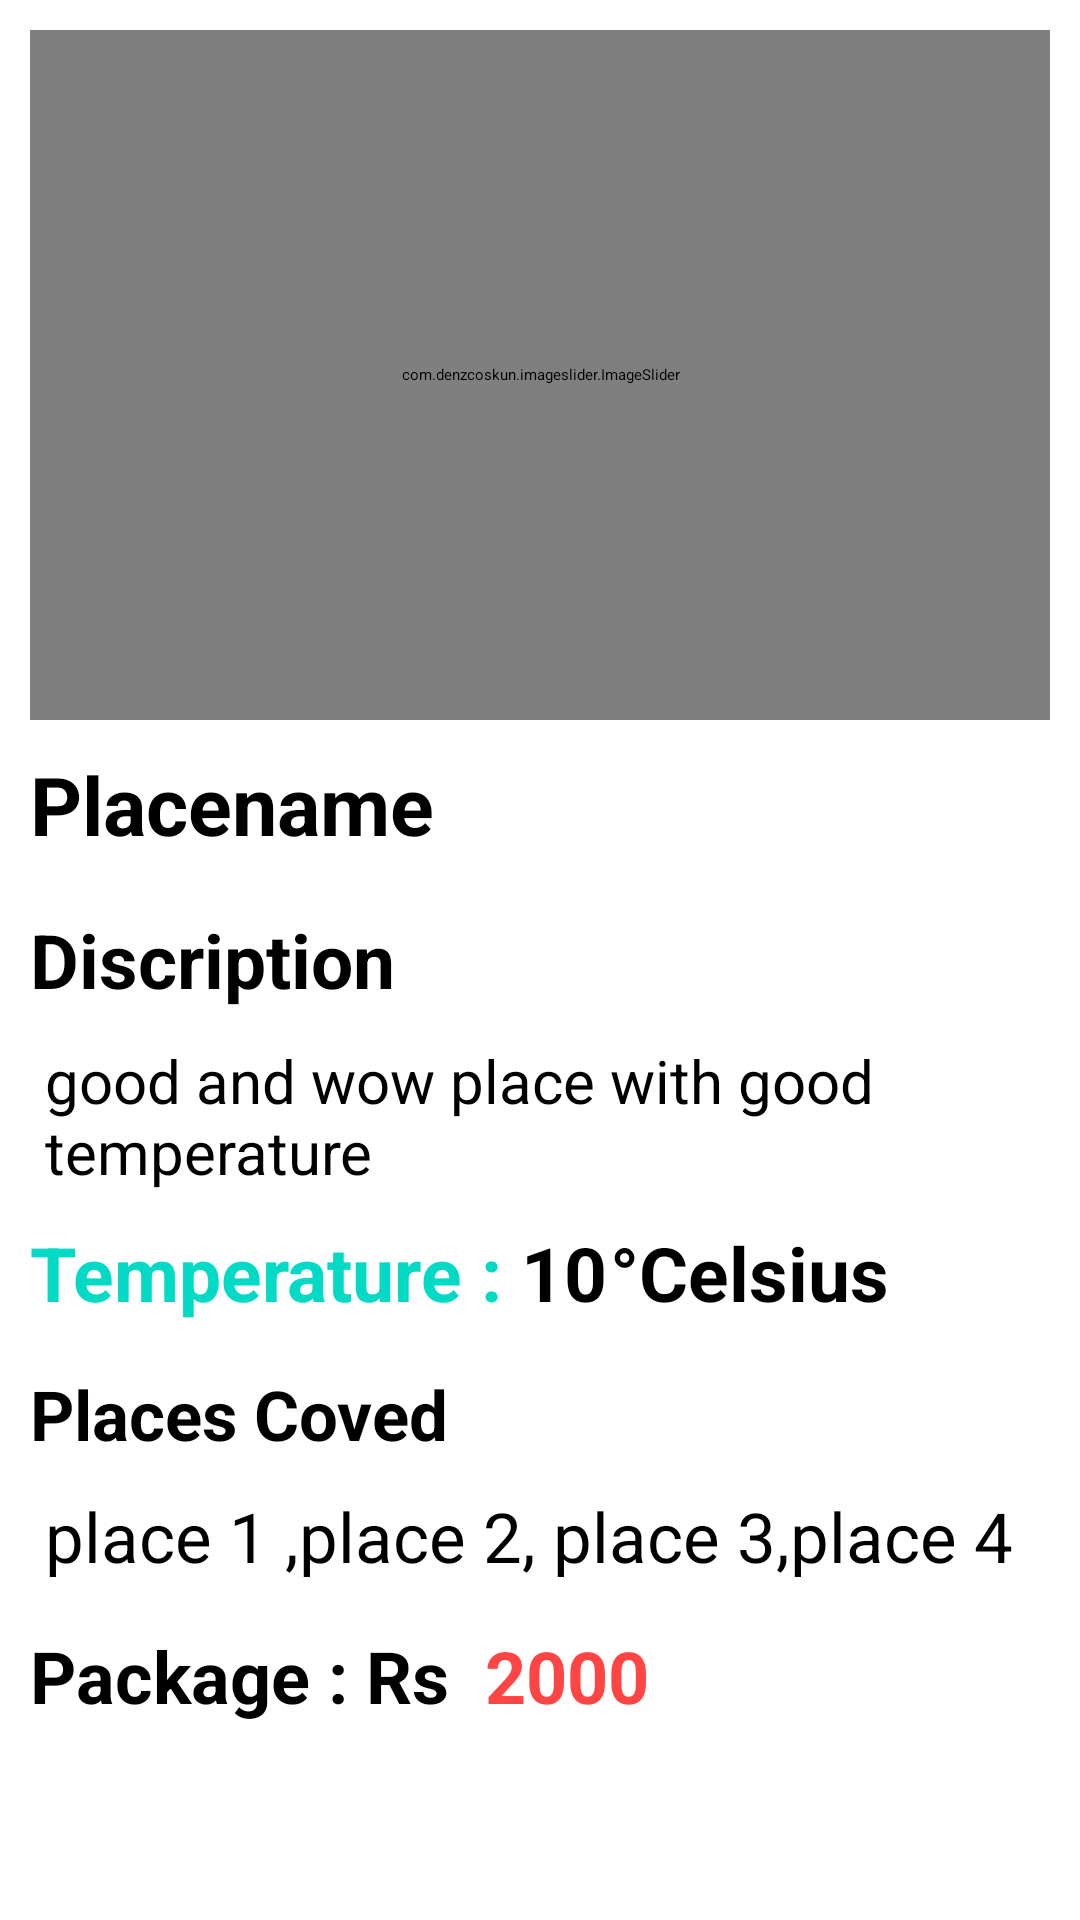

The Android layout XML behind this screen, and the referenced resources:
<!-- AndroidManifest.xml: application theme Theme.Traveler -->
<!-- res/layout/place_details_fragment.xml -->
<?xml version="1.0" encoding="utf-8"?>
<LinearLayout xmlns:android="http://schemas.android.com/apk/res/android"
    xmlns:app="http://schemas.android.com/apk/res-auto"
    xmlns:tools="http://schemas.android.com/tools"
    android:layout_width="match_parent"
    android:layout_height="match_parent"
    android:orientation="vertical"
    android:padding="10dp"
    tools:context=".ui.placeDetails.PlaceDetailsFragment">

    <androidx.core.widget.NestedScrollView
        android:layout_width="match_parent"
        android:layout_height="match_parent">

        <LinearLayout
            android:layout_width="match_parent"
            android:layout_height="wrap_content"
            android:orientation="vertical">

            <LinearLayout
                android:layout_width="match_parent"
                android:layout_height="wrap_content"
                android:orientation="vertical">

                <com.denzcoskun.imageslider.ImageSlider
                    android:id="@+id/image_sliders"
                    android:layout_width="match_parent"
                    android:layout_height="230dp"
                    app:iss_auto_cycle="true"
                    app:iss_delay="0"
                    app:iss_period="1000"
                    app:iss_placeholder="@color/white"
                    app:iss_title_background="@android:color/transparent" />
            </LinearLayout>

            <LinearLayout
                android:layout_width="match_parent"
                android:layout_height="match_parent"
                android:orientation="vertical">

                <TextView
                    android:id="@+id/placename"
                    android:layout_width="wrap_content"
                    android:layout_height="wrap_content"
                    android:layout_marginTop="10dp"
                    android:text="Placename"
                    android:textColor="@color/black"
                    android:textSize="27dp"
                    android:textStyle="bold"/>

                <TextView
                    android:layout_width="wrap_content"
                    android:layout_height="wrap_content"
                    android:layout_marginTop="17dp"
                    android:text="Discription"
                    android:textColor="@color/black"
                    android:textSize="25dp"
                    android:textStyle="bold" />

                <TextView
                    android:id="@+id/discription"
                    android:layout_width="wrap_content"
                    android:layout_height="wrap_content"
                    android:layout_marginLeft="5dp"
                    android:layout_marginTop="10dp"
                    android:text="good and wow place with good temperature"
                    android:textColor="@color/black"
                    android:textSize="20dp" />

                <LinearLayout
                    android:layout_width="match_parent"
                    android:layout_height="wrap_content"
                    android:orientation="horizontal">

                    <TextView
                        android:layout_width="wrap_content"
                        android:layout_height="wrap_content"
                        android:layout_marginTop="10dp"
                        android:text="Temperature : "
                        android:textColor="@color/colorAccent"
                        android:textSize="25dp"
                        android:textStyle="bold" />

                    <TextView
                        android:id="@+id/temperature"
                        android:layout_width="wrap_content"
                        android:layout_height="wrap_content"
                        android:layout_marginTop="10dp"
                        android:text="10"
                        android:textColor="@color/black"
                        android:textSize="25sp"
                        android:textStyle="bold" />

                    <TextView
                        android:layout_width="wrap_content"
                        android:layout_height="wrap_content"
                        android:layout_marginLeft="1dp"
                        android:layout_marginTop="10dp"
                        android:text="°Celsius"
                        android:textColor="@color/black"
                        android:textSize="25dp"
                        android:textStyle="bold" />
                </LinearLayout>

                <TextView
                    android:layout_width="wrap_content"
                    android:layout_height="wrap_content"
                    android:layout_marginTop="15dp"
                    android:text="Places Coved "
                    android:textColor="@color/black"
                    android:textSize="23dp"
                    android:textStyle="bold" />

                <TextView
                    android:id="@+id/placescover"
                    android:layout_width="wrap_content"
                    android:layout_height="wrap_content"
                    android:layout_marginLeft="5dp"
                    android:layout_marginTop="10dp"
                    android:text="place 1 ,place 2, place 3,place 4"
                    android:textColor="@color/black"
                    android:textSize="23dp" />

                <LinearLayout
                    android:layout_width="match_parent"
                    android:layout_height="wrap_content"
                    android:orientation="horizontal">

                    <TextView
                        android:layout_width="wrap_content"
                        android:layout_height="wrap_content"
                        android:layout_marginTop="15dp"
                        android:text="Package : Rs  "
                        android:textColor="@color/black"
                        android:textSize="24dp"
                        android:textStyle="bold" />

                    <TextView
                        android:id="@+id/packageprice"
                        android:layout_width="wrap_content"
                        android:layout_height="wrap_content"
                        android:layout_marginTop="15dp"
                        android:text="2000"
                        android:textColor="@android:color/holo_red_light"
                        android:textSize="24dp"
                        android:textStyle="bold">

                    </TextView>

                </LinearLayout>

                <Button
                    android:id="@+id/bookbtn"
                    android:layout_width="match_parent"
                    android:layout_height="wrap_content"
                    android:text="Book Now"
                    android:textColor="@color/white">

                </Button>

            </LinearLayout>
        </LinearLayout>
    </androidx.core.widget.NestedScrollView>
</LinearLayout>
<!-- resources referenced by this layout -->
<resources>

  <!-- not gathered from this repository: default colours our renderer supplied (Android Studio template values) -->
  <color name="black">#FF000000</color>
  <color name="white">#FFFFFFFF</color>
  <color name="colorAccent">#FF03DAC5</color>
</resources>
